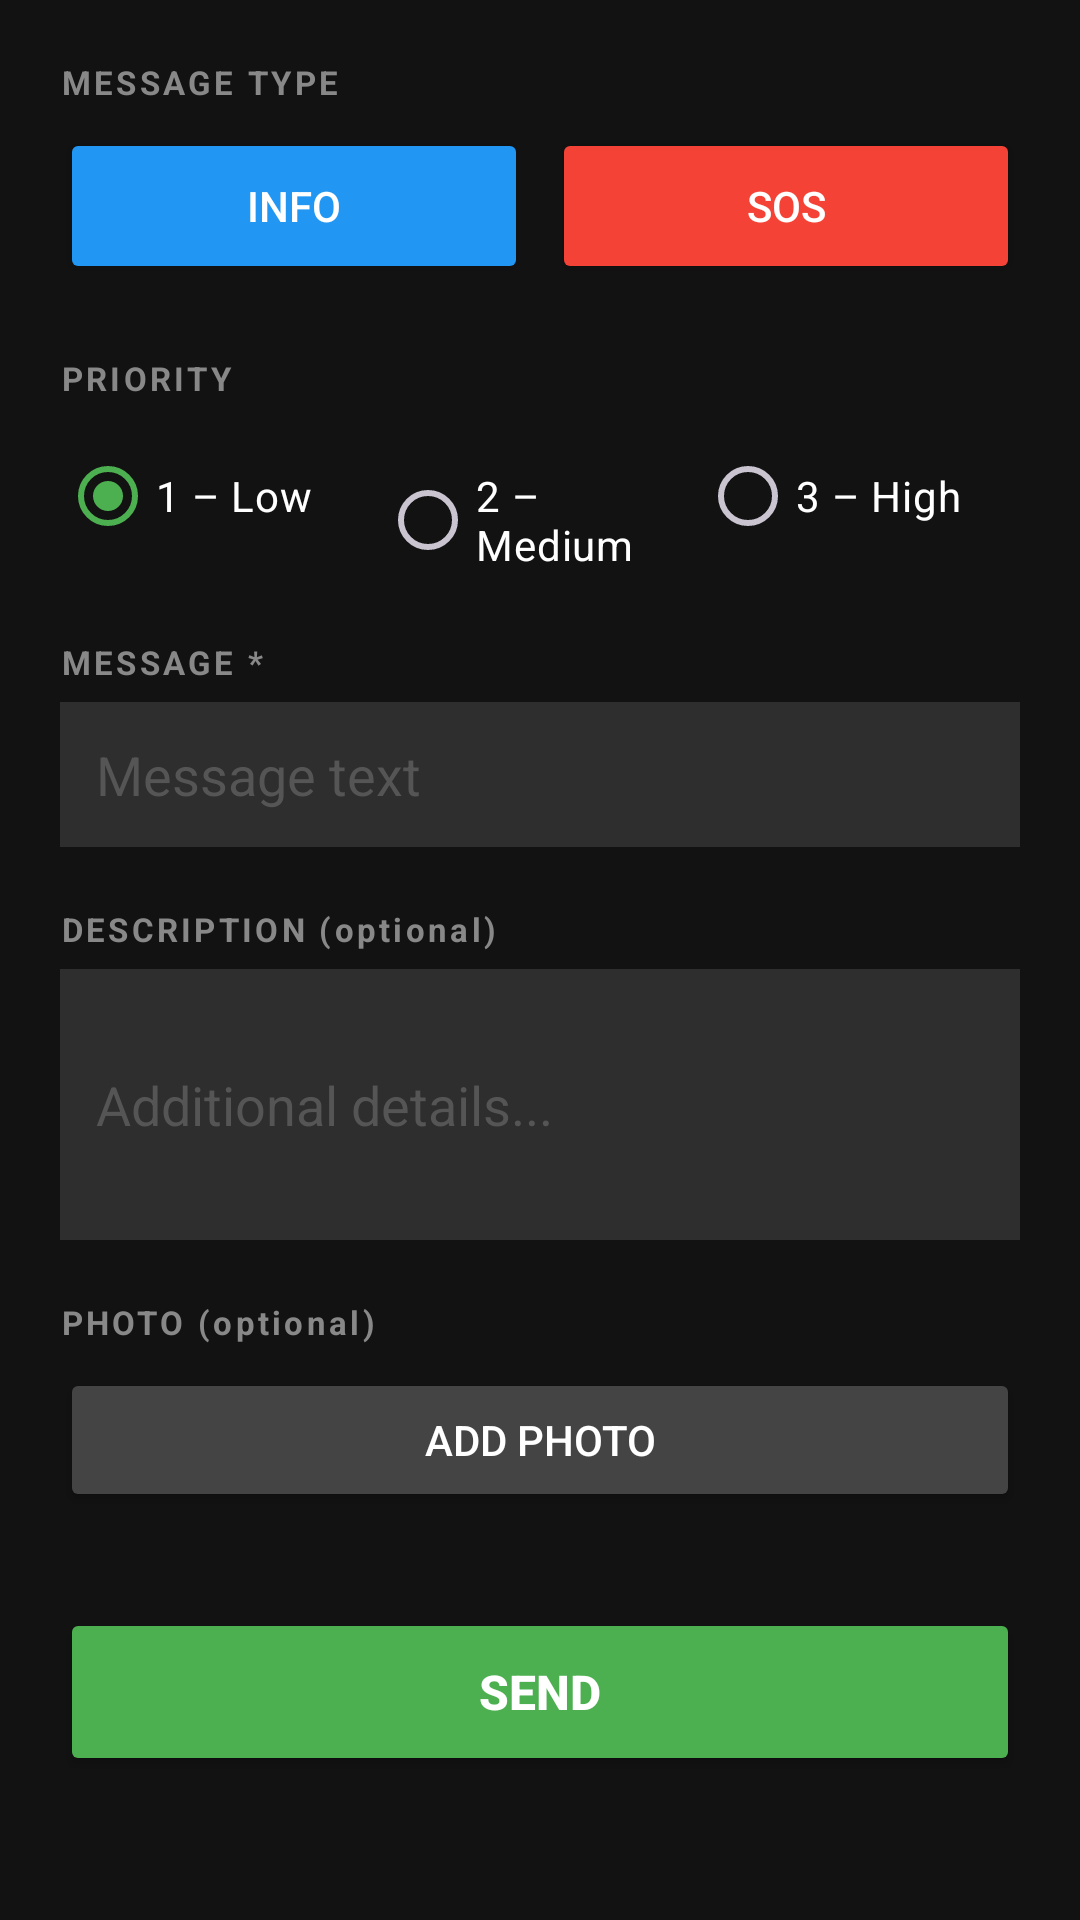

Layout XML and referenced resources for this Android screen:
<!-- AndroidManifest.xml: application theme Theme.WNMAProject -->
<!-- res/layout/activity_compose_message.xml -->
<?xml version="1.0" encoding="utf-8"?>
<androidx.core.widget.NestedScrollView xmlns:android="http://schemas.android.com/apk/res/android"
    android:id="@+id/compose_root"
    android:layout_width="match_parent"
    android:layout_height="match_parent"
    android:background="#121212"
    android:fillViewport="true">

    <LinearLayout
        android:layout_width="match_parent"
        android:layout_height="wrap_content"
        android:orientation="vertical"
        android:padding="20dp">

        
        <TextView
            android:layout_width="wrap_content"
            android:layout_height="wrap_content"
            android:text="MESSAGE TYPE"
            android:textStyle="bold"
            android:textSize="11sp"
            android:textColor="#888888"
            android:letterSpacing="0.1"
            android:layout_marginBottom="8dp" />

        <LinearLayout
            android:layout_width="match_parent"
            android:layout_height="52dp"
            android:orientation="horizontal"
            android:layout_marginBottom="24dp">

            <Button
                android:id="@+id/btn_type_info"
                android:layout_width="0dp"
                android:layout_height="match_parent"
                android:layout_weight="1"
                android:text="INFO"
                android:textSize="14sp"
                android:backgroundTint="#2196F3" />

            <Button
                android:id="@+id/btn_type_sos"
                android:layout_width="0dp"
                android:layout_height="match_parent"
                android:layout_weight="1"
                android:layout_marginStart="8dp"
                android:text="SOS"
                android:textSize="14sp"
                android:backgroundTint="#F44336" />

            <Button
                android:id="@+id/btn_type_broadcast"
                android:layout_width="0dp"
                android:layout_height="match_parent"
                android:layout_weight="1"
                android:layout_marginStart="8dp"
                android:text="ALERT"
                android:textSize="14sp"
                android:backgroundTint="#FF9800"
                android:visibility="gone" />

        </LinearLayout>

        
        <TextView
            android:layout_width="wrap_content"
            android:layout_height="wrap_content"
            android:text="PRIORITY"
            android:textStyle="bold"
            android:textSize="11sp"
            android:textColor="#888888"
            android:letterSpacing="0.1"
            android:layout_marginBottom="8dp" />

        <RadioGroup
            android:id="@+id/radio_priority"
            android:layout_width="match_parent"
            android:layout_height="wrap_content"
            android:orientation="horizontal"
            android:layout_marginBottom="24dp">

            <RadioButton
                android:id="@+id/radio_priority_1"
                android:layout_width="0dp"
                android:layout_height="wrap_content"
                android:layout_weight="1"
                android:text="1 – Low"
                android:textColor="#FFFFFF"
                android:buttonTint="#4FC3F7"
                android:checked="true" />

            <RadioButton
                android:id="@+id/radio_priority_2"
                android:layout_width="0dp"
                android:layout_height="wrap_content"
                android:layout_weight="1"
                android:text="2 – Medium"
                android:textColor="#FFFFFF"
                android:buttonTint="#4FC3F7" />

            <RadioButton
                android:id="@+id/radio_priority_3"
                android:layout_width="0dp"
                android:layout_height="wrap_content"
                android:layout_weight="1"
                android:text="3 – High"
                android:textColor="#FFFFFF"
                android:buttonTint="#4FC3F7" />

        </RadioGroup>

        
        <TextView
            android:layout_width="wrap_content"
            android:layout_height="wrap_content"
            android:text="MESSAGE *"
            android:textStyle="bold"
            android:textSize="11sp"
            android:textColor="#888888"
            android:letterSpacing="0.1"
            android:layout_marginBottom="6dp" />

        <EditText
            android:id="@+id/edit_text"
            android:layout_width="match_parent"
            android:layout_height="wrap_content"
            android:hint="Message text"
            android:textColorHint="#555555"
            android:textColor="#FFFFFF"
            android:inputType="textMultiLine"
            android:minLines="1"
            android:maxLines="2"
            android:background="#1EFFFFFF"
            android:padding="12dp"
            android:layout_marginBottom="20dp" />

        
        <TextView
            android:layout_width="wrap_content"
            android:layout_height="wrap_content"
            android:text="DESCRIPTION (optional)"
            android:textStyle="bold"
            android:textSize="11sp"
            android:textColor="#888888"
            android:letterSpacing="0.1"
            android:layout_marginBottom="6dp" />

        <EditText
            android:id="@+id/edit_description"
            android:layout_width="match_parent"
            android:layout_height="wrap_content"
            android:hint="Additional details..."
            android:textColorHint="#555555"
            android:textColor="#FFFFFF"
            android:inputType="textMultiLine"
            android:minLines="3"
            android:maxLines="8"
            android:background="#1EFFFFFF"
            android:padding="12dp"
            android:layout_marginBottom="20dp" />

        
        <TextView
            android:layout_width="wrap_content"
            android:layout_height="wrap_content"
            android:text="PHOTO (optional)"
            android:textStyle="bold"
            android:textSize="11sp"
            android:textColor="#888888"
            android:letterSpacing="0.1"
            android:layout_marginBottom="8dp" />

        <ImageView
            android:id="@+id/image_preview"
            android:layout_width="match_parent"
            android:layout_height="wrap_content"
            android:scaleType="fitCenter"
            android:adjustViewBounds="true"
            android:background="#1EFFFFFF"
            android:visibility="gone"
            android:layout_marginBottom="8dp" />

        <LinearLayout
            android:layout_width="match_parent"
            android:layout_height="wrap_content"
            android:orientation="horizontal"
            android:layout_marginBottom="32dp">

            <Button
                android:id="@+id/btn_pick_image"
                android:layout_width="0dp"
                android:layout_height="wrap_content"
                android:layout_weight="1"
                android:text="Add photo"
                android:backgroundTint="#444444" />

            <Button
                android:id="@+id/btn_remove_image"
                android:layout_width="wrap_content"
                android:layout_height="wrap_content"
                android:layout_marginStart="8dp"
                android:text="Remove"
                android:backgroundTint="#444444"
                android:visibility="gone" />

        </LinearLayout>

        
        <Button
            android:id="@+id/btn_send"
            android:layout_width="match_parent"
            android:layout_height="56dp"
            android:text="Send"
            android:textSize="16sp"
            android:textStyle="bold"
            android:backgroundTint="#4CAF50" />

    </LinearLayout>

</androidx.core.widget.NestedScrollView>
<!-- resources referenced by this layout -->
<resources>
  <style name="Theme.WNMAProject" parent="Base.Theme.WNMAProject" />
  <style name="Base.Theme.WNMAProject" parent="Theme.Material3.Dark.NoActionBar">
          <item name="android:windowBackground">#FF000000</item>
          <item name="colorSurface">#FF1E1E1E</item>
          <item name="colorOnSurface">#FFFFFFFF</item>
          <item name="android:colorBackground">#FF000000</item>
          <item name="colorOnBackground">#FFFFFFFF</item>
          <item name="colorPrimary">#FF4CAF50</item>
          <item name="colorOnPrimary">#FFFFFFFF</item>
          <item name="colorPrimaryContainer">#FF1B5E20</item>
          <item name="colorOnPrimaryContainer">#FFFFFFFF</item>
          <item name="colorSecondary">#FF4FC3F7</item>
          <item name="colorOnSecondary">#FF000000</item>
          <item name="colorError">#FFF44336</item>
          <item name="colorOnError">#FFFFFFFF</item>
          <item name="android:textColorPrimary">#FFFFFFFF</item>
          <item name="android:textColorSecondary">#FFB0B0B0</item>
          <item name="android:statusBarColor">#FF000000</item>
          <item name="android:navigationBarColor">#FF000000</item>
      </style>
</resources>
